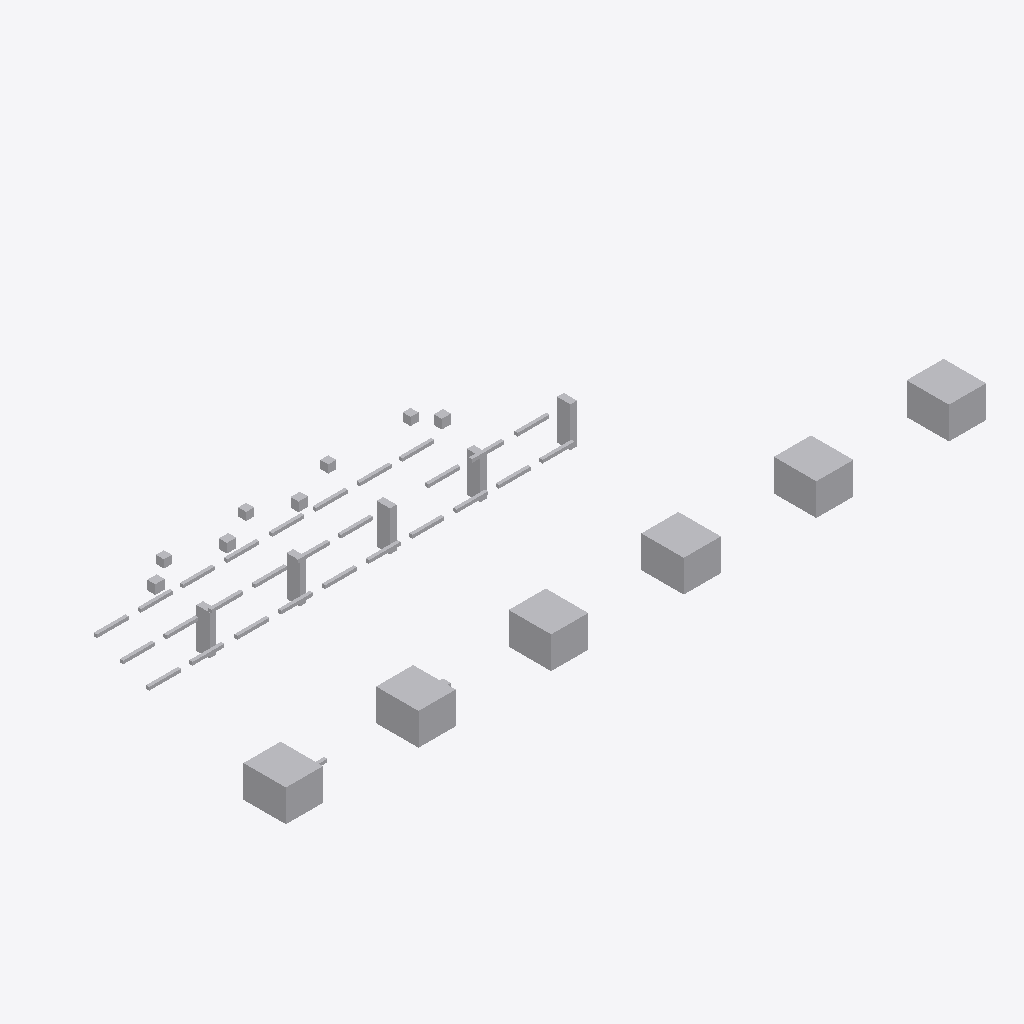
Isometric view of an IFC building model (IFC-SPF (STEP), schema IFC4, length unit metre), seen from the south-west, elements coloured by IFC class: 48 other elements (light grey).
Extent 26.4 m × 9.3 m × 2.5 m (x, y, z). Storeys (1): Utility Level at 0.00 m. Elements (48): 28 IfcPipeSegment, 11 IfcBuildingElementProxy, 5 IfcValve, 4 IfcPipeFitting.

HEADER;
FILE_DESCRIPTION(('ViewDefinition [DesignTransferView]'),'2;1');
FILE_NAME('v1_faulty.ifc','2026-07-12T00:00:00',('DatumGuard BIM Awards 2026'),('Synthetic Research Dataset'),'DatumGuard fixture generator 1.0.0','IfcOpenShell 0.8.5','Research validation only');
FILE_SCHEMA(('IFC4'));
ENDSEC;
DATA;
#11=IFCPROJECT('1ly1$04rzR99i36Zq9NtNs',$,'Virtual FAB EVAL-L3-S2301','Synthetic L3 seed 2301; candidate v1_faulty','SYNTHETIC_RESEARCH_MODEL','OpenBIM Evidence Guard controlled fixture','RESEARCH',(#6),#10);
#17=IFCSITE('1CUnx0pBzI_R0H9VLsbYNO',$,'Synthetic Research Site',$,$,#16,$,$,.ELEMENT.,$,$,$,$,$);
#23=IFCBUILDING('3JwGi5dznMqR9lM_loN7bt',$,'Virtual FAB Building',$,$,#22,$,$,.ELEMENT.,$,$,$);
#29=IFCBUILDINGSTOREY('3FRrBFj5HM$w5D53PbAskK',$,'Utility Level',$,$,#28,$,$,.ELEMENT.,0.0);
#1094=IFCBUILDINGELEMENTPROXY('0NgdKs0HnJafpjPtNDkvfC',$,'L3 TL 002','Synthetic non-production research asset','FAB_TOOL',#1081,#1093,'VF-TL-002',.USERDEFINED.);
#1148=IFCBUILDINGELEMENTPROXY('0WNRFYg01HIBc_jYKIl$qt',$,'L3 TL 004','Synthetic non-production research asset','FAB_TOOL',#1135,#1147,'VF-TL-004',.USERDEFINED.);
#1067=IFCBUILDINGELEMENTPROXY('3KFBBU$JfLFRvaf4ha_YzJ',$,'L3 TL 001','Synthetic non-production research asset','FAB_TOOL',#1054,#1066,'VF-TL-001',.USERDEFINED.);
#1121=IFCBUILDINGELEMENTPROXY('1$Xf0eZNbLguNjmxePZK$j',$,'L3 TL 003','Synthetic non-production research asset','FAB_TOOL',#1108,#1120,'VF-TL-003',.USERDEFINED.);
#1202=IFCBUILDINGELEMENTPROXY('2380JDy49GYP5QBYVwNiT9',$,'L3 TL 006','Synthetic non-production research asset','FAB_TOOL',#1189,#1201,'VF-TL-006',.USERDEFINED.);
#1175=IFCBUILDINGELEMENTPROXY('2xynQVHi1UKh64zmTSa3MY',$,'L3 TL 005','Synthetic non-production research asset','FAB_TOOL',#1162,#1174,'VF-TL-005',.USERDEFINED.);
#1045=IFCBUILDINGELEMENTPROXY('1e1gbfqmvS$BnLPWGRbQsV',$,'L3 SP 005','Synthetic non-production research asset','UTILITY_SUPPORT',#1032,#1044,'VF-SP-005',.USERDEFINED.);
#999=IFCBUILDINGELEMENTPROXY('2ft3StpUPOw8k$$Zjsquxy',$,'L3 SP 003','Synthetic non-production research asset','UTILITY_SUPPORT',#986,#998,'VF-SP-003',.USERDEFINED.);
#953=IFCBUILDINGELEMENTPROXY('2EMYHL5BTJWBx5l8KdftcN',$,'L3 SP 001','Synthetic non-production research asset','UTILITY_SUPPORT',#940,#952,'VF-SP-001',.USERDEFINED.);
#976=IFCBUILDINGELEMENTPROXY('0lwcR01_XUK8jSsIysR6I$',$,'L3 SP 002','Synthetic non-production research asset','UTILITY_SUPPORT',#963,#975,'VF-SP-002',.USERDEFINED.);
#1022=IFCBUILDINGELEMENTPROXY('1$7AZAHW5Qifmsr07PYP0S',$,'L3 SP 004','Synthetic non-production research asset','UTILITY_SUPPORT',#1009,#1021,'VF-SP-004',.USERDEFINED.);
#1229=IFCVALVE('3s2tigWk1KBeaMf$mufEOD',$,'L3 VL 001','Synthetic non-production research asset','UTILITY',#1216,#1228,'VF-VL-001',.NOTDEFINED.);
#1257=IFCVALVE('0oiu55ve5UkhqCWTY1BJ9m',$,'L3 VL 002','Synthetic non-production research asset','UTILITY',#1244,#1256,'INVALID TAG',.NOTDEFINED.);
#1285=IFCVALVE('07IdQruafRde5cV5R02jBQ',$,'L3 VL 003','Synthetic non-production research asset','UTILITY',#1272,#1284,'VF-VL-003',.NOTDEFINED.);
#1341=IFCVALVE('1sEeCaGO1OmQwJ1x6LSxno',$,'L3 VL 005','Synthetic non-production research asset','UTILITY',#1328,#1340,'VF-VL-005',.NOTDEFINED.);
#199=IFCPIPESEGMENT('02mImQb2LNivXvMpb8p5Uj',$,'L3 PS 002','Synthetic non-production research asset','UTILITY',#186,#198,'VF-PS-002',.RIGIDSEGMENT.);
#227=IFCPIPESEGMENT('0Llv7EpH9O1AI6ne6PXuKk',$,'L3 PS 003','Synthetic non-production research asset','UTILITY',#214,#226,'VF-PS-003',.RIGIDSEGMENT.);
#338=IFCPIPESEGMENT('3L8VNjoWrIF8pKfTfaGpHJ',$,'L3 PS 007','Synthetic non-production research asset','UTILITY',#325,#337,'VF-PS-007',.RIGIDSEGMENT.);
#534=IFCPIPESEGMENT('0ZtYrU_RLNdvqkThqDQ$fP',$,'L3 PS 014','Synthetic non-production research asset','UTILITY',#521,#533,'VF-PS-014',.RIGIDSEGMENT.);
#674=IFCPIPESEGMENT('3AUqvr5M1NxuC0eoslHNvW',$,'L3 PS 019','Synthetic non-production research asset','UTILITY',#661,#673,'VF-PS-019',.RIGIDSEGMENT.);
#702=IFCPIPESEGMENT('1yKsbp_7LV5Qe2eZCQsZyH',$,'L3 PS 020','Synthetic non-production research asset','UTILITY',#689,#701,'VF-PS-020',.RIGIDSEGMENT.);
#842=IFCPIPESEGMENT('1VI_$8alfTjuhXlYsIM9gS',$,'L3 PS 025','Synthetic non-production research asset','UTILITY',#829,#841,$,.RIGIDSEGMENT.);
#171=IFCPIPESEGMENT('0RPK5Lw59T0xCGzWVO$zsR',$,'L3 PS 001','Synthetic non-production research asset','UTILITY',#158,#170,'VF-PS-001',.RIGIDSEGMENT.);
#282=IFCPIPESEGMENT('0PRMWtMzjLwgUe5qDEYIO6',$,'L3 PS 005','Synthetic non-production research asset','UTILITY',#269,#281,'VF-PS-005',.RIGIDSEGMENT.);
#422=IFCPIPESEGMENT('1GKXc6p_PR0hwJAqE3H9EX',$,'L3 PS 010','Synthetic non-production research asset','UTILITY',#409,#421,'VF-PS-010',.RIGIDSEGMENT.);
#730=IFCPIPESEGMENT('0NQif_4IHTOxpR49Y6PaQP',$,'L3 PS 021','Synthetic non-production research asset','UTILITY',#717,#729,'VF-PS-021',.RIGIDSEGMENT.);
#814=IFCPIPESEGMENT('1BJYIgRMfQiwj4zxWXG_2c',$,'L3 PS 024','Synthetic non-production research asset','UTILITY',#801,#813,'VF-PS-024',.RIGIDSEGMENT.);
#869=IFCPIPESEGMENT('0a3tw3IPvI6Rpcg6lfh$vv',$,'L3 PS 026','Synthetic non-production research asset','UTILITY',#856,#868,'VF-PS-026',.RIGIDSEGMENT.);
#925=IFCPIPESEGMENT('1jCPJAoj9I8fF15LpCABMu',$,'L3 PS 028','Synthetic non-production research asset','UTILITY',#912,#924,'VF-PS-028',.RIGIDSEGMENT.);
#255=IFCPIPESEGMENT('1uMgkUZWbVFfK$VM6E$1V2',$,'L3 PS 004','Synthetic non-production research asset','UTILITY',#242,#254,'VF-PS-004',.RIGIDSEGMENT.);
#310=IFCPIPESEGMENT('1_f78MvMvGyucR18dtCOOY',$,'L3 PS 006','Synthetic non-production research asset','UTILITY',#297,#309,'VF-PS-006',.RIGIDSEGMENT.);
#394=IFCPIPESEGMENT('2UFuw3161RFPhuF0aGtlxr',$,'L3 PS 009','Synthetic non-production research asset','UTILITY',#381,#393,'VF-PS-009',.RIGIDSEGMENT.);
#366=IFCPIPESEGMENT('2kSxyxNjHV5Que9tRz83Ct',$,'L3 PS 008','Synthetic non-production research asset','UTILITY',#353,#365,'VF-PS-008',.RIGIDSEGMENT.);
#478=IFCPIPESEGMENT('0KQPBMboPI6PfdYm4kizke',$,'L3 PS 012','Synthetic non-production research asset','UTILITY',#465,#477,'VF-PS-012',.RIGIDSEGMENT.);
#506=IFCPIPESEGMENT('3BwFoczpHKwPJL8zchQkFn',$,'L3 PS 013','Synthetic non-production research asset','UTILITY',#493,#505,'VF-PS-013',.RIGIDSEGMENT.);
#562=IFCPIPESEGMENT('3$kltl6YbQ5xAPx8G3nyMO',$,'L3 PS 015','Synthetic non-production research asset','UTILITY',#549,#561,'VF-PS-015',.RIGIDSEGMENT.);
#590=IFCPIPESEGMENT('0rmurNzkPSG8NVBwbJg3oF',$,'L3 PS 016','Synthetic non-production research asset','UTILITY',#577,#589,'VF-PS-016',.RIGIDSEGMENT.);
#646=IFCPIPESEGMENT('0wg9PXwH1LWgku4hBQW5jS',$,'L3 PS 018','Synthetic non-production research asset','UTILITY',#633,#645,'VF-PS-018',.RIGIDSEGMENT.);
#758=IFCPIPESEGMENT('0H7kvbJajGguSvlSRwCcxn',$,'L3 PS 022','Synthetic non-production research asset','UTILITY',#745,#757,'VF-PS-022',.RIGIDSEGMENT.);
#450=IFCPIPESEGMENT('3rSqecyRfUnuzG7gG6P4I0',$,'L3 PS 011','Synthetic non-production research asset','UTILITY',#437,#449,'VF-PS-011',.RIGIDSEGMENT.);
#786=IFCPIPESEGMENT('0XoZdvbHnNyQQGfxa7Zy1H',$,'L3 PS 023','Synthetic non-production research asset','UTILITY',#773,#785,'VF-PS-023',.RIGIDSEGMENT.);
#897=IFCPIPESEGMENT('1k4C3O_Q1R_wTZ1fPlIH3a',$,'L3 PS 027','Synthetic non-production research asset','UTILITY',#884,#896,'VF-PS-027',.RIGIDSEGMENT.);
#115=IFCPIPEFITTING('0AWq37_mDStuHGoONi63Pf',$,'L3 PF 003','Synthetic non-production research asset','UTILITY',#102,#114,'VF-PF-003',.NOTDEFINED.);
#59=IFCPIPEFITTING('3uYKQ9$rnMwui0ROIVNbP_',$,'L3 PF 001','Synthetic non-production research asset','UTILITY',#46,#58,'VF-PF-001',.NOTDEFINED.);
#87=IFCPIPEFITTING('3PfxxC76TSwhET5haIN9Es',$,'L3 PF 002','Synthetic non-production research asset','UTILITY',#74,#86,'VF-PF-002',.NOTDEFINED.);
#143=IFCPIPEFITTING('0PRMWtMzjLwgUe5qDEYIO6',$,'L3 PF 004','Synthetic non-production research asset','UTILITY',#130,#142,'VF-PF-004',.NOTDEFINED.);
#618=IFCPIPESEGMENT('04LWVbEhbLcuNH6TzHgEfd',$,'L3 PS 017','Synthetic non-production research asset','UTILITY',#605,#617,'VF-PS-017',.RIGIDSEGMENT.);
#1313=IFCVALVE('2jRvtb2UbMEROtk9PXWWxZ',$,'L3 VL 004','Synthetic non-production research asset','UTILITY',#1300,#1312,'VF-VL-004',.NOTDEFINED.);
ENDSEC;
